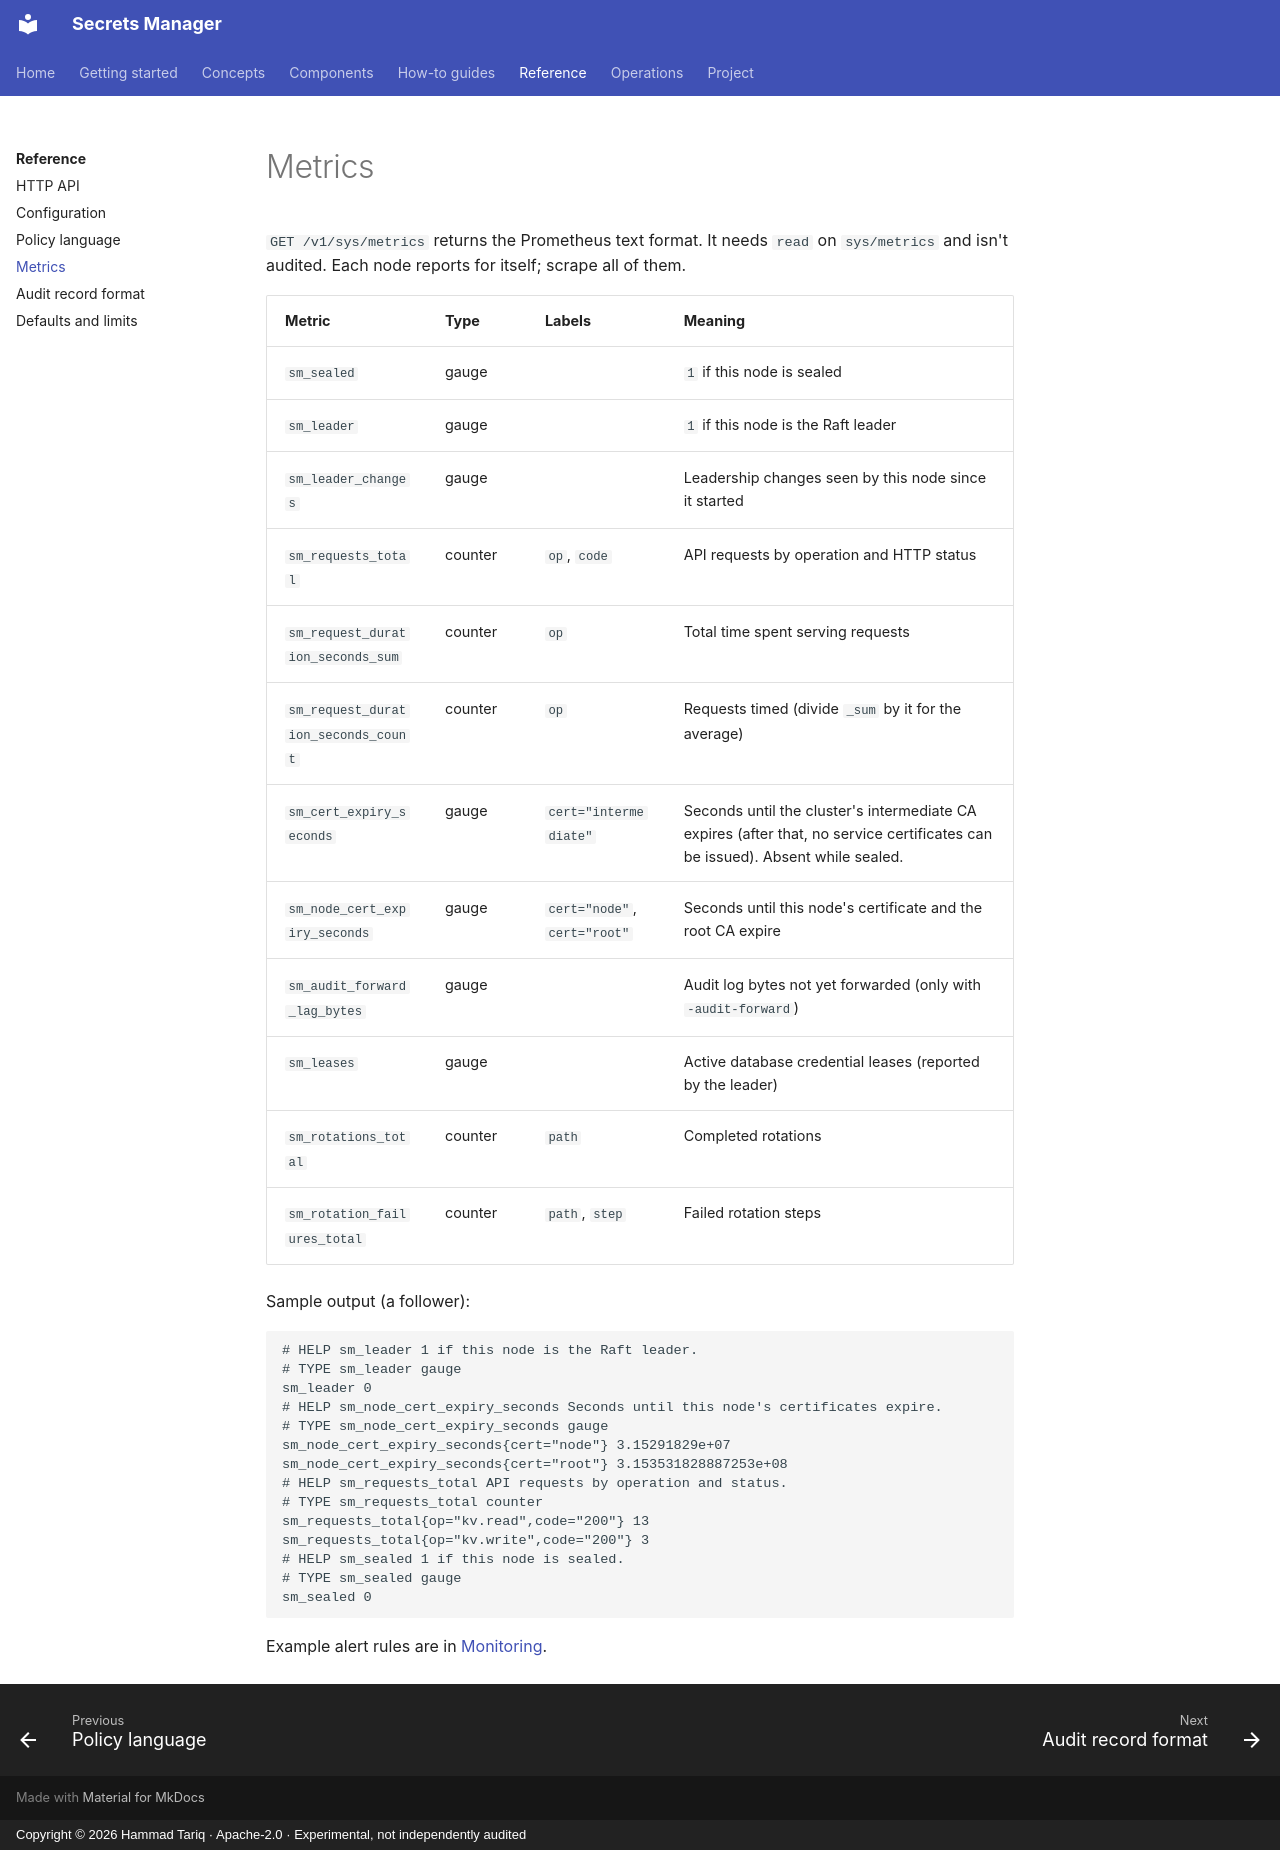

repository: hamad-tariq/SecretsManager · page: reference/metrics/index.html · generator: mkdocs · copyright: Copyright © 2026 Hammad Tariq · Apache-2.0 · Experimental, not independently audited

# Metrics

`GET /v1/sys/metrics` returns the Prometheus text format. It needs `read` on `sys/metrics` and isn't audited. Each node reports for itself; scrape all of them.

| Metric | Type | Labels | Meaning |
|---|---|---|---|
| `sm_sealed` | gauge | | `1` if this node is sealed |
| `sm_leader` | gauge | | `1` if this node is the Raft leader |
| `sm_leader_changes` | gauge | | Leadership changes seen by this node since it started |
| `sm_requests_total` | counter | `op`, `code` | API requests by operation and HTTP status |
| `sm_request_duration_seconds_sum` | counter | `op` | Total time spent serving requests |
| `sm_request_duration_seconds_count` | counter | `op` | Requests timed (divide `_sum` by it for the average) |
| `sm_cert_expiry_seconds` | gauge | `cert="intermediate"` | Seconds until the cluster's intermediate CA expires (after that, no service certificates can be issued). Absent while sealed. |
| `sm_node_cert_expiry_seconds` | gauge | `cert="node"`, `cert="root"` | Seconds until this node's certificate and the root CA expire |
| `sm_audit_forward_lag_bytes` | gauge | | Audit log bytes not yet forwarded (only with `-audit-forward`) |
| `sm_leases` | gauge | | Active database credential leases (reported by the leader) |
| `sm_rotations_total` | counter | `path` | Completed rotations |
| `sm_rotation_failures_total` | counter | `path`, `step` | Failed rotation steps |

Sample output (a follower):

```text
# HELP sm_leader 1 if this node is the Raft leader.
# TYPE sm_leader gauge
sm_leader 0
# HELP sm_node_cert_expiry_seconds Seconds until this node's certificates expire.
# TYPE sm_node_cert_expiry_seconds gauge
sm_node_cert_expiry_seconds{cert="node"} 3.15291829e+07
sm_node_cert_expiry_seconds{cert="root"} 3.153531828887253e+08
# HELP sm_requests_total API requests by operation and status.
# TYPE sm_requests_total counter
sm_requests_total{op="kv.read",code="200"} 13
sm_requests_total{op="kv.write",code="200"} 3
# HELP sm_sealed 1 if this node is sealed.
# TYPE sm_sealed gauge
sm_sealed 0
```

Example alert rules are in [Monitoring](../guides/monitoring.md#3-alert-rules).
